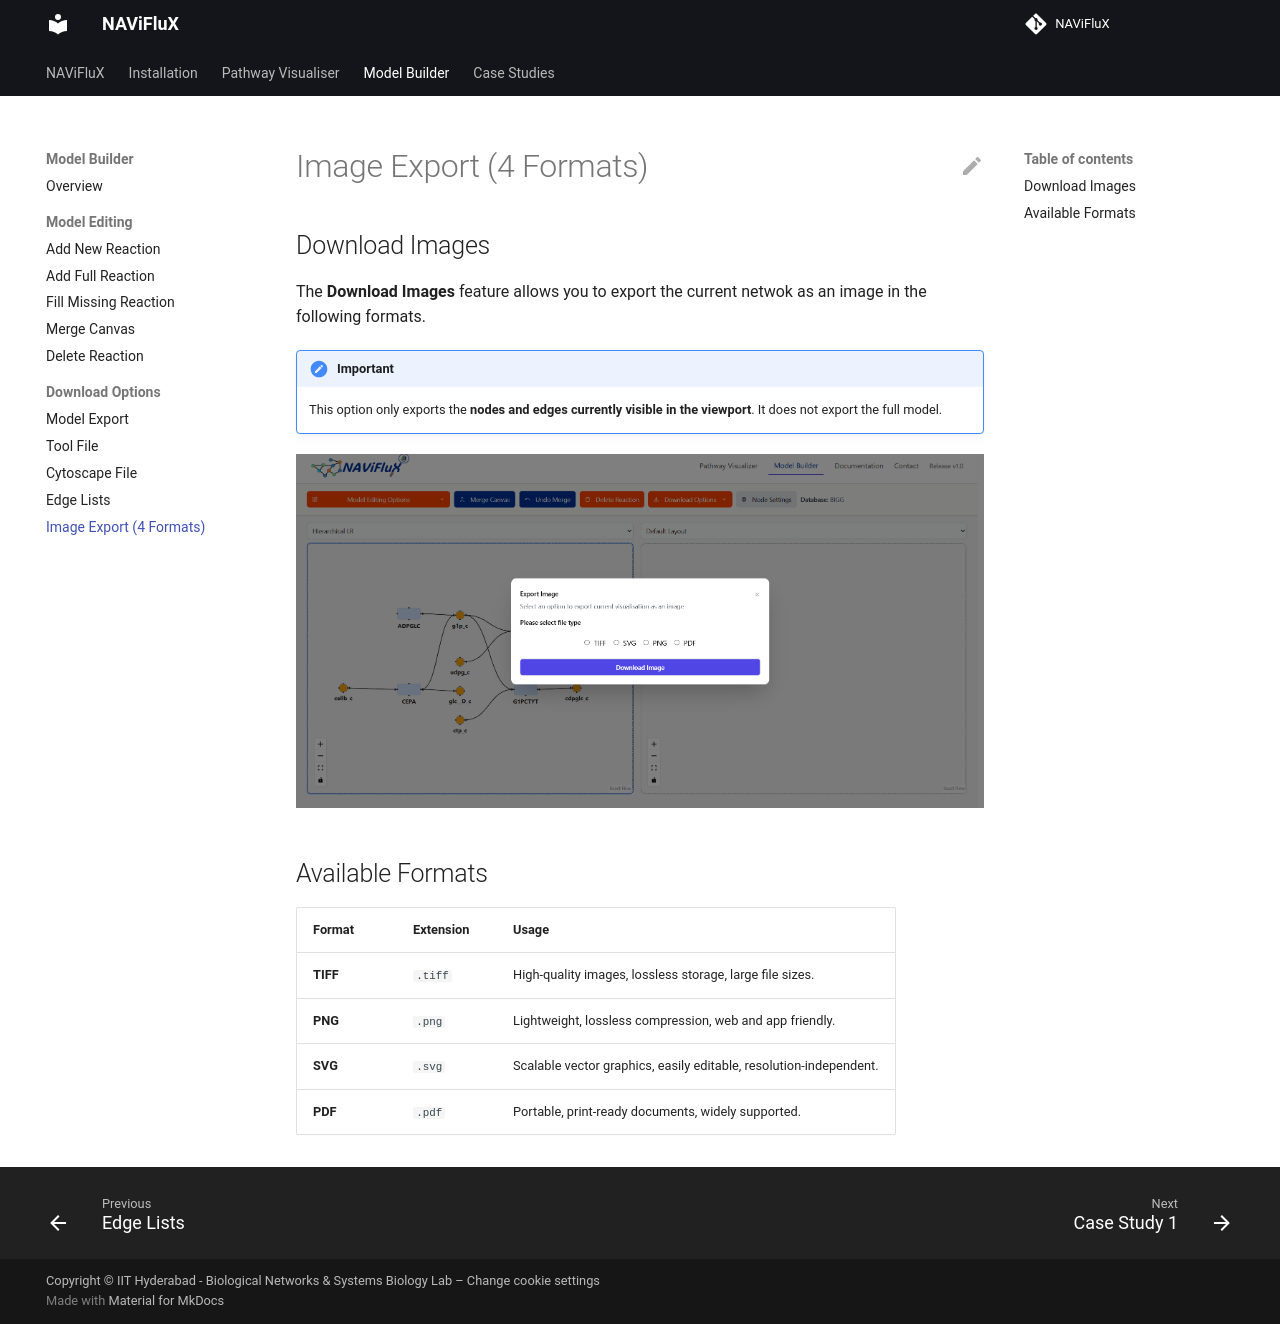

repository: bnsb-lab-iith/NAViFluX-Documentation · page: model-builder/download-images/index.html · generator: mkdocs

## Download Images

The **Download Images** feature allows you to export the current netwok as an image in the following formats. 

!!! important "Important"
    This option only exports the **nodes and edges currently visible in the viewport**.  It does not export the full model.

![Download-Modal-Image](./../images/model-builder/download-image.png)


## Available Formats

| Format   | Extension | Usage                                                              |
| -------- | --------- | ------------------------------------------------------------------ |
| **TIFF** | `.tiff`   | High-quality images, lossless storage, large file sizes.           |
| **PNG**  | `.png`    | Lightweight, lossless compression, web and app friendly.           |
| **SVG**  | `.svg`    | Scalable vector graphics, easily editable, resolution-independent. |
| **PDF**  | `.pdf`    | Portable, print-ready documents, widely supported.                 |
